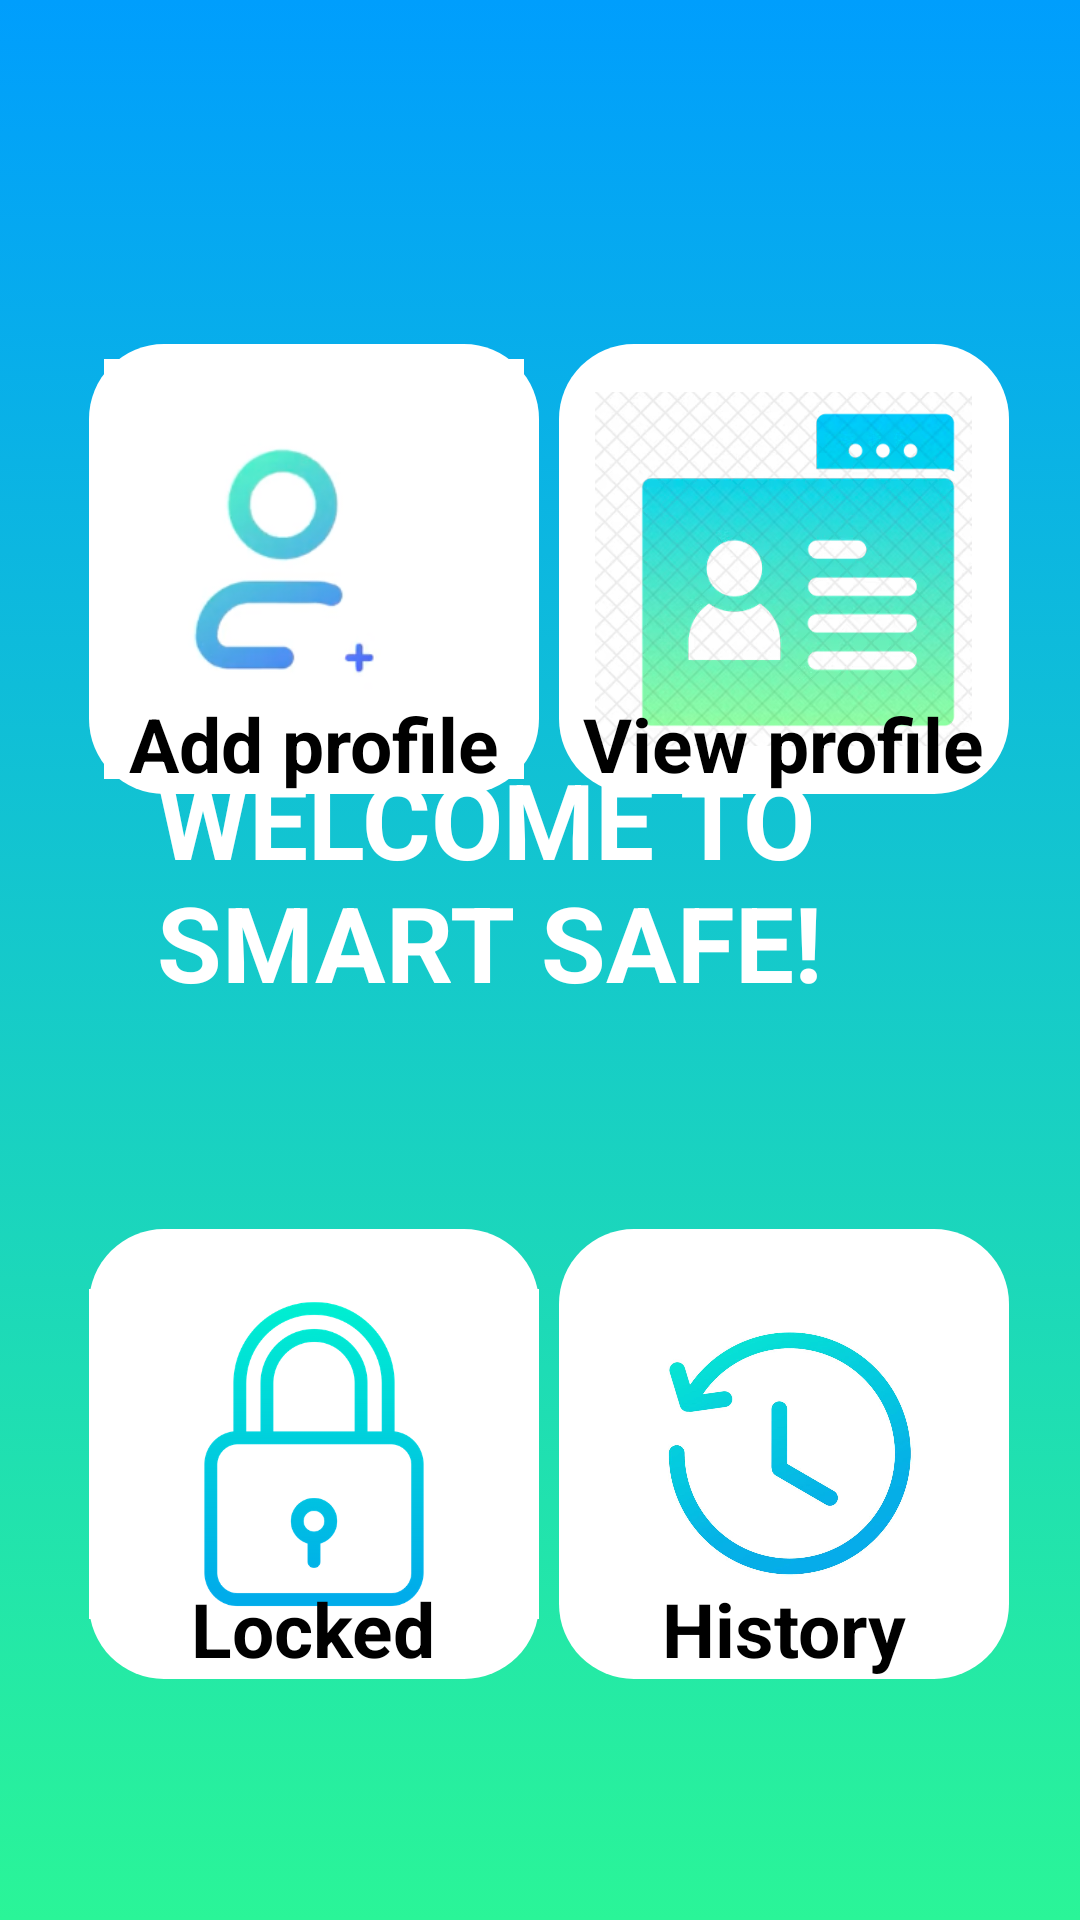

Android layout source for this screen:
<!-- AndroidManifest.xml: application theme Theme.COEN390_project -->
<!-- res/layout/activity_main.xml -->
<?xml version="1.0" encoding="utf-8"?>
<androidx.constraintlayout.widget.ConstraintLayout xmlns:android="http://schemas.android.com/apk/res/android"
    xmlns:app="http://schemas.android.com/apk/res-auto"
    xmlns:tools="http://schemas.android.com/tools"
    android:layout_width="match_parent"
    android:layout_height="match_parent"
    android:orientation="vertical"
    tools:context=".Views.MainActivity"
    android:background="@drawable/gradient_background">


    <TextView
        android:id="@+id/welcome_message"
        android:layout_width="299dp"
        android:layout_height="152dp"
        android:layout_marginBottom="8dp"
        android:text="Welcome to Smart Safe!"
        android:textAllCaps="true"
        android:textColor="#fff"
        android:textSize="35dp"
        android:textStyle="bold"
        app:layout_constraintBottom_toTopOf="@+id/status"
        app:layout_constraintEnd_toEndOf="parent"
        app:layout_constraintHorizontal_bias="0.857"
        app:layout_constraintStart_toStartOf="parent" />

    <FrameLayout
        android:id="@+id/add_profile"
        android:layout_width="150dp"
        android:layout_height="150dp"
        android:background="@drawable/custom_button"
        app:layout_constraintBottom_toBottomOf="parent"
        app:layout_constraintEnd_toEndOf="parent"
        app:layout_constraintHorizontal_bias="0.141"
        app:layout_constraintStart_toStartOf="parent"
        app:layout_constraintTop_toTopOf="parent"
        app:layout_constraintVertical_bias="0.234">

        <ImageButton
            android:id="@+id/add_profile_button"
            android:layout_width="140dp"
            android:layout_height="140dp"
            android:layout_gravity="center"
            android:background="#fff"
            android:scaleType="fitCenter"
            android:src="@drawable/add_profile" />

        <TextView
            android:layout_width="wrap_content"
            android:layout_height="wrap_content"
            android:layout_gravity="center|bottom"
            android:layout_marginTop="30dp"
            android:text="Add profile"
            android:textColor="@color/black"
            android:textSize="25dp"
            android:textStyle="bold" />
    </FrameLayout>

    <FrameLayout
        android:id="@+id/status"
        android:layout_width="150dp"
        android:layout_height="150dp"
        android:background="@drawable/custom_button"
        app:layout_constraintBottom_toBottomOf="parent"
        app:layout_constraintEnd_toEndOf="parent"
        app:layout_constraintHorizontal_bias="0.141"
        app:layout_constraintStart_toStartOf="parent"
        app:layout_constraintTop_toTopOf="parent"
        app:layout_constraintVertical_bias="0.836">

        <ImageView
            android:id="@+id/check_status_button"
            android:layout_width="180dp"
            android:layout_height="110dp"
            android:layout_gravity="center"
            android:background="#fff"
            android:scaleType="fitCenter"
            android:src="@drawable/lock" />


        <TextView
            android:id="@+id/lock_status"
            android:layout_width="wrap_content"
            android:layout_height="wrap_content"
            android:layout_gravity="center|bottom"
            android:layout_marginTop="30dp"
            android:text="Locked"
            android:textColor="@color/black"
            android:textSize="25dp"
            android:textStyle="bold" />

        <TextView
            android:id="@+id/unlock_status"
            android:layout_width="wrap_content"
            android:layout_height="wrap_content"
            android:layout_gravity="center|bottom"
            android:layout_marginTop="30dp"
            android:textColor="@color/black"
            android:textSize="19dp"
            android:textStyle="bold" />
    </FrameLayout>

    <FrameLayout
        android:id="@+id/view_profile"
        android:layout_width="150dp"
        android:layout_height="150dp"
        android:background="@drawable/custom_button"
        app:layout_constraintBottom_toBottomOf="parent"
        app:layout_constraintEnd_toEndOf="parent"
        app:layout_constraintHorizontal_bias="0.888"
        app:layout_constraintStart_toStartOf="parent"
        app:layout_constraintTop_toTopOf="parent"
        app:layout_constraintVertical_bias="0.234">

        <ImageButton
            android:id="@+id/view_profile_button"
            android:layout_width="133dp"
            android:layout_height="118dp"
            android:layout_gravity="center"
            android:background="#fff"
            android:scaleType="fitCenter"
            android:src="@drawable/view_profile" />

        <TextView
            android:layout_width="wrap_content"
            android:layout_height="wrap_content"
            android:layout_gravity="center|bottom"
            android:layout_marginTop="30dp"
            android:text="View profile"
            android:textColor="@color/black"
            android:textSize="25dp"
            android:textStyle="bold" />
    </FrameLayout>

    <FrameLayout
        android:id="@+id/history"
        android:layout_width="150dp"
        android:layout_height="150dp"
        android:background="@drawable/custom_button"
        app:layout_constraintBottom_toBottomOf="parent"
        app:layout_constraintEnd_toEndOf="parent"
        app:layout_constraintHorizontal_bias="0.888"
        app:layout_constraintStart_toStartOf="parent"
        app:layout_constraintTop_toTopOf="parent"
        app:layout_constraintVertical_bias="0.836">

        <ImageButton
            android:id="@+id/history_button"
            android:layout_width="110dp"
            android:layout_height="115dp"
            android:layout_gravity="center"
            android:background="#fff"
            android:scaleType="fitCenter"
            android:src="@drawable/history" />

        <TextView
            android:layout_width="wrap_content"
            android:layout_height="wrap_content"
            android:layout_gravity="center|bottom"
            android:layout_marginTop="30dp"
            android:text="History"
            android:textColor="@color/black"
            android:textSize="25dp"
            android:textStyle="bold" />
    </FrameLayout>


</androidx.constraintlayout.widget.ConstraintLayout>
<!-- resources referenced by this layout -->
<resources>
  <color name="black">#FF000000</color>
  <!-- drawable add_profile: png bitmap (drawable, 25677 bytes) -->
  <!-- drawable custom_button (drawable) -->
  <?xml version="1.0" encoding="utf-8"?>
  <shape
      xmlns:android="http://schemas.android.com/apk/res/android" android:shape="rectangle">
  
      <solid android:color="#fff"></solid>
  
      <corners android:radius="25dp"/>
  </shape>
  <!-- drawable gradient_background (drawable) -->
  <?xml version="1.0" encoding="utf-8"?>
  <selector xmlns:android="http://schemas.android.com/apk/res/android">
  
      <item>
  
          <shape>
  
              <gradient android:angle="90"
                  android:startColor="#2af598"
                  android:endColor="#009efd"
                  android:type="linear"/>
  
          </shape>
  
      </item>
  
  </selector>
  <!-- drawable history: jpg bitmap (drawable, 63741 bytes) -->
  <!-- drawable lock: png bitmap (drawable, 35529 bytes) -->
  <!-- drawable view_profile: png bitmap (drawable, 235759 bytes) -->
  <style name="Theme.COEN390_project" parent="Theme.MaterialComponents.DayNight.DarkActionBar">
          
          <item name="colorPrimary">@color/light_blue</item>
          <item name="colorPrimaryVariant">@color/purple_700</item>
          <item name="colorOnPrimary">@color/white</item>
          
          <item name="colorSecondary">@color/teal_200</item>
          <item name="colorSecondaryVariant">@color/teal_700</item>
          <item name="colorOnSecondary">@color/black</item>
          
          <item name="android:statusBarColor">?attr/colorPrimaryVariant</item>
          
      </style>
  <color name="light_blue">#FF03DAC5</color>
  <color name="purple_700">#FF3700B3</color>
  <color name="white">#FFFFFFFF</color>
  <color name="teal_200">#FF03DAC5</color>
  <color name="teal_700">#FF018786</color>
</resources>
